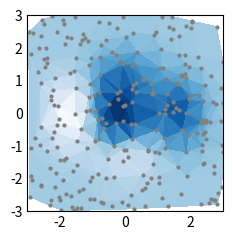

Write the Python code that produced this figure.
import matplotlib.pyplot as plt
import numpy as np

plt.style.use('_mpl-gallery-nogrid')

x = np.random.uniform(-3, 3, 256)
y = np.random.uniform(-3, 3, 256)
z = (1 - x/2 + x**5 + y**3) * np.exp(-x**2 - y**2)

fig, ax = plt.subplots()

ax.plot(x, y, 'o', markersize=2, color='grey')
ax.tripcolor(x, y, z)

ax.set(xlim=(-3, 3), ylim=(-3, 3))

plt.show()